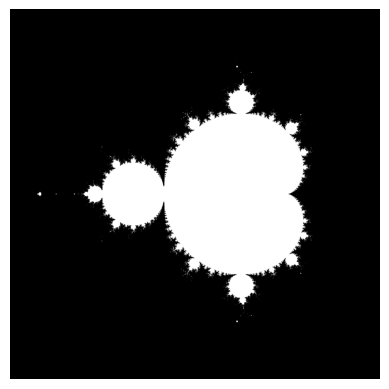

Here is the Python script that generated this plot: (Note: this script raises an exception after producing the figure.)
"""
Compute the Mandelbrot fractal
"""
import numpy as np
import matplotlib.pyplot as plt


def mandel(
    n: int,
    thresh: float = 50.0,
    xlims: np.ndarray = np.array([-2, 1]),
    nx: int = 1500,
    ylims: np.ndarray = np.array([-1.5, 1.5]),
    ny: int = 1500,
) -> np.ndarray:
    """Computes the Mandelbrot fractal on some given set of numbers.

    Parameters
    ----------
    n : int
        Number of iterations.
    thresh : float
        Threshold which decides if a number is a part of the set.
    xlims, ylims : np.ndarray
        Limits for the computation of the fractal.
    nx, ny : int
        Number of points between xlims.min() and xlims.max() to calculate the set on.

    Returns
    -------
    mandelbrot_set : np.ndarray
        A binary image with a value of 1 if the point belongs to the set.
        The shape of the resulting image is (nx, ny).
    """
    x = np.linspace(xlims[0], xlims[1], nx)
    y = np.linspace(ylims[0], ylims[1], ny)

    # Broadcasting rules makes this line create the base image
    c = x[:, np.newaxis] + 1j * y[np.newaxis, :]

    z = c
    for _ in range(n):
        z = z ** 2 + c

    mandelbrot_set = np.abs(z) < thresh
    return mandelbrot_set


if __name__ == "__main__":
    mandelbrot_set = mandel(50)
    fig, ax = plt.subplots()
    ax.imshow(mandelbrot_set.T, extent=[-2, 1, -1.5, 1.5], cmap="gray")
    ax.axis('off')
    plt.show(block=True)
    fig.savefig("results/mandelbrot.png")
